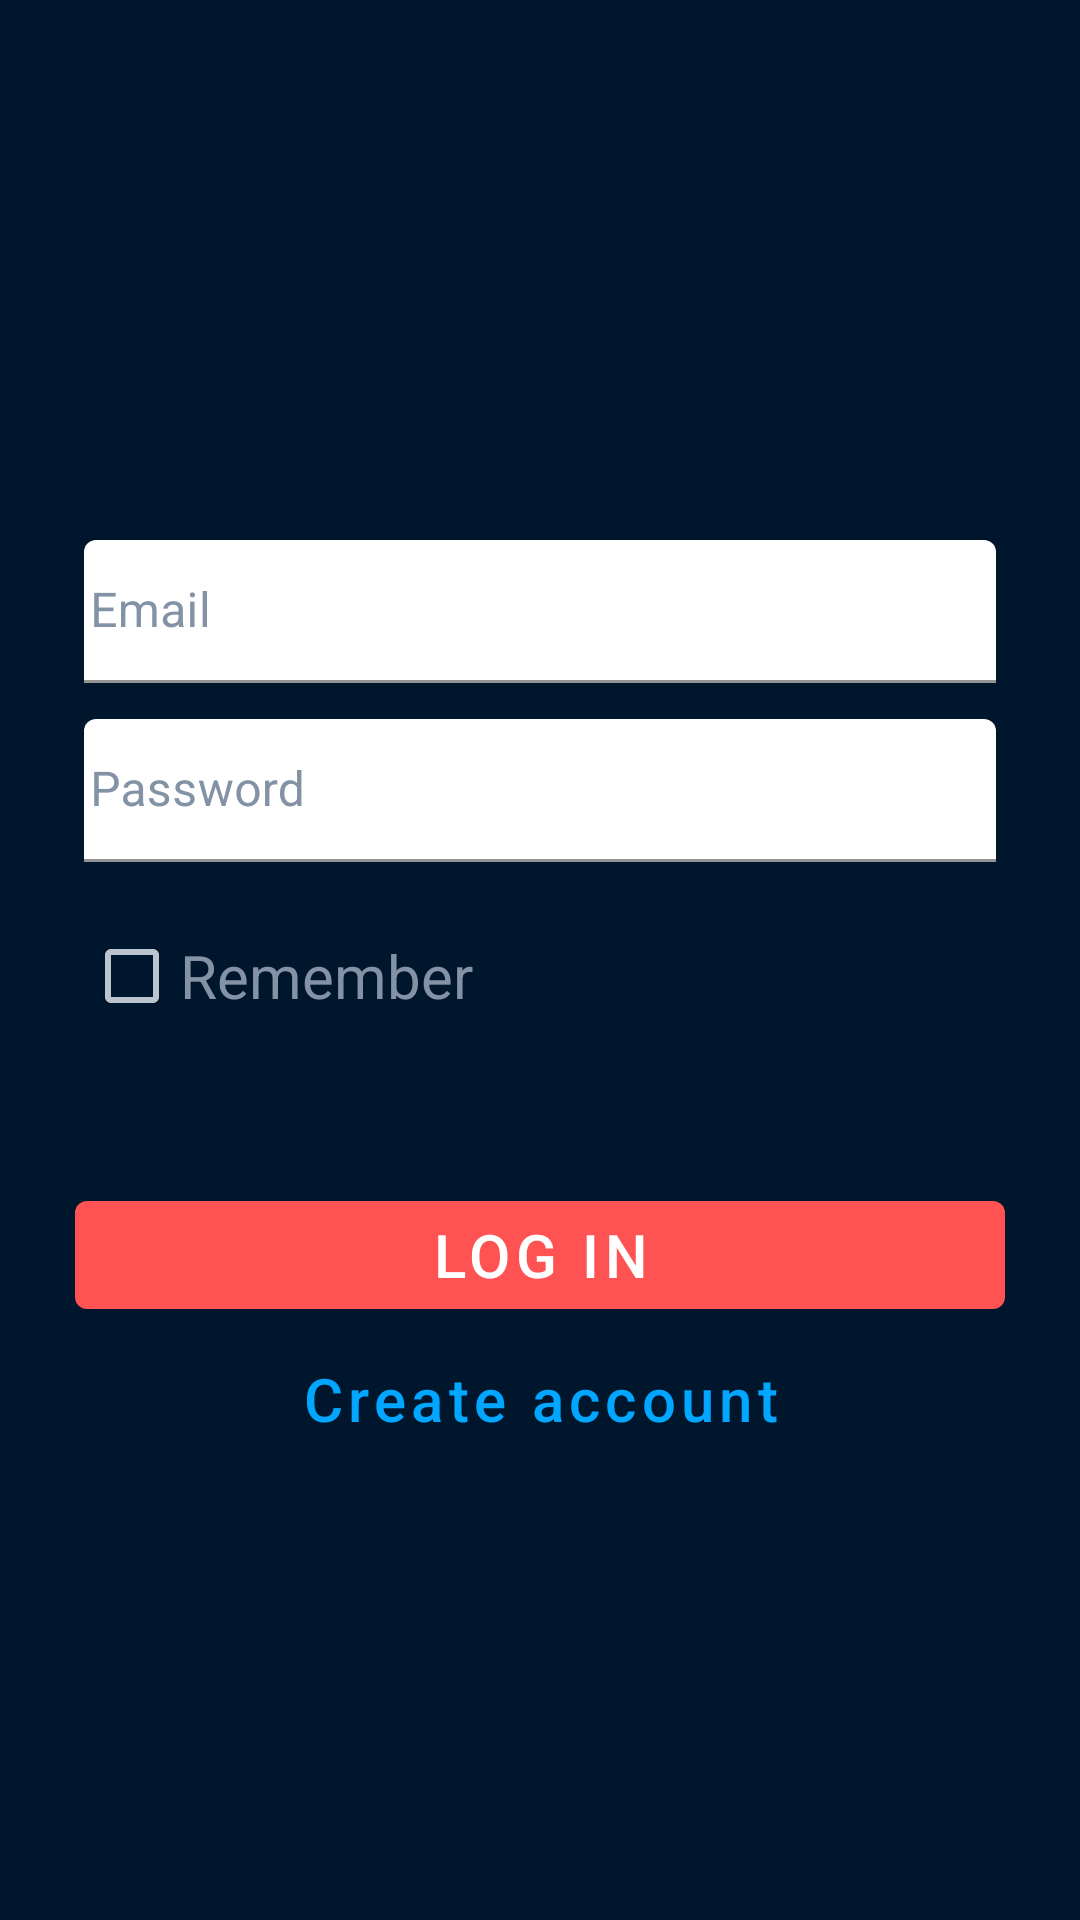

Here is an Android app screen rendered from its layout file. Give the layout XML and the strings, colors and styles it references.
<!-- AndroidManifest.xml: application theme Theme.Desafio4 -->
<!-- res/layout/activity_login.xml -->
<?xml version="1.0" encoding="utf-8"?>
<androidx.constraintlayout.widget.ConstraintLayout xmlns:android="http://schemas.android.com/apk/res/android"
    xmlns:app="http://schemas.android.com/apk/res-auto"
    xmlns:tools="http://schemas.android.com/tools"
    android:layout_width="match_parent"
    android:layout_height="match_parent"
    tools:context=".view.activity.LoginActivity">

    <androidx.appcompat.widget.AppCompatImageView
        android:layout_width="match_parent"
        android:layout_height="match_parent"
        android:scaleType="centerCrop"
        android:src="@drawable/splash"/>

    <LinearLayout
        android:layout_width="match_parent"
        android:layout_height="wrap_content"
        app:layout_constraintTop_toTopOf="parent"
        app:layout_constraintBottom_toBottomOf="parent"
        android:background="@drawable/login_card"
        android:layout_marginHorizontal="10dp"
        android:orientation="vertical">

        <com.google.android.material.textfield.TextInputLayout
            android:id="@+id/tfLoginEmail"
            android:layout_width="match_parent"
            style="@style/TextInputCustom"
            android:layout_height="wrap_content"
            android:hint="@string/email"
            android:layout_marginHorizontal="18dp"
            android:layout_marginTop="40dp">

            <com.google.android.material.textfield.TextInputEditText
                android:id="@+id/edLoginEmail"
                android:layout_width="match_parent"
                android:layout_height="wrap_content"
                android:inputType="textEmailAddress"
                android:textColor="@color/editText"
                android:paddingStart="2dp"
                android:paddingBottom="2dp"
                />

        </com.google.android.material.textfield.TextInputLayout>

        <com.google.android.material.textfield.TextInputLayout
            android:id="@+id/tfLoginSenha"
            android:layout_width="match_parent"
            style="@style/TextInputCustom"
            android:layout_height="wrap_content"
            android:hint="@string/password"
            android:layout_marginHorizontal="18dp"
            android:layout_marginTop="12dp">

            <com.google.android.material.textfield.TextInputEditText
                android:id="@+id/edLoginSenha"
                android:layout_width="match_parent"
                android:layout_height="wrap_content"
                android:inputType="textPassword"
                android:textColor="@color/editText"
                android:paddingStart="2dp"
                android:paddingBottom="2dp"
                />

        </com.google.android.material.textfield.TextInputLayout>

        <com.google.android.material.checkbox.MaterialCheckBox
            android:id="@+id/cbLoginLembrar"
            style="@style/CheckBoxInputCustom"
            android:layout_width="match_parent"
            android:layout_height="wrap_content"
            android:text="@string/remember"
            android:layout_marginHorizontal="18dp"
            android:layout_marginTop="14dp"
            android:checked="false"/>

        <com.google.android.material.button.MaterialButton
            android:id="@+id/btnLoginLogin"
            android:layout_width="match_parent"
            android:layout_height="wrap_content"
            android:text="@string/log_in"
            android:textSize="20sp"
            android:layout_marginHorizontal="15dp"
            android:layout_marginTop="45dp"
            />

        <com.google.android.material.button.MaterialButton
            android:id="@+id/btnLoginRegistrar"
            style="@style/Widget.MaterialComponents.Button.TextButton"
            android:layout_width="match_parent"
            android:layout_height="wrap_content"
            android:text="@string/create_account"
            android:textColor="#00A6FF"
            android:textSize="20sp"
            android:layout_marginBottom="10dp"
            android:textAllCaps="false"
            />

    </LinearLayout>

</androidx.constraintlayout.widget.ConstraintLayout>
<!-- resources referenced by this layout -->
<resources>
  <color name="editText">#009688</color>
  <string name="create_account">Create account</string>
  <string name="email">Email</string>
  <string name="log_in">Log in</string>
  <string name="password">Password</string>
  <string name="remember">Remember</string>
  <style name="CheckBoxInputCustom" parent="Widget.MaterialComponents.CompoundButton.CheckBox">
          <item name="materialThemeOverlay">@style/ThemeOverlay.App.CheckBox</item>
          <item name="android:textColor">@color/grayText</item>
          <item name="android:textSize">20sp</item>
      </style>
  <style name="TextInputCustom" parent="Widget.MaterialComponents.TextInputLayout.FilledBox">
          <item name="boxBackgroundColor">@color/white</item>
          <item name="android:textColor">@color/editText</item>
          <item name="android:textSize">20sp</item>
          <item name="boxStrokeColor">@color/editLine</item>
          <item name="android:textColorHint">@color/grayText</item>
      </style>
  <style name="Theme.Desafio4" parent="Theme.MaterialComponents.DayNight.NoActionBar">
          
          <item name="colorPrimary">@color/primary</item>
          <item name="colorPrimaryVariant">@color/primaryVariant</item>
          <item name="colorOnPrimary">@color/onPrimary</item>
          
          <item name="colorSecondary">@color/teal_200</item>
          <item name="colorSecondaryVariant">@color/teal_700</item>
          <item name="colorOnSecondary">@color/black</item>
          
          <item name="android:statusBarColor" tools:targetApi="l">?attr/colorPrimaryVariant</item>
          
          <item name="android:windowBackground">@color/fill</item>
      </style>
  <style name="ThemeOverlay.App.CheckBox" parent="">
          <item name="colorOnSurface">@color/grayText</item>
          <item name="colorSecondary">@color/primary</item>
      </style>
  <color name="grayText">#8492A6</color>
  <color name="white">#FFFFFFFF</color>
  <color name="editLine">#C0CCDA</color>
  <color name="primary">#FF5252</color>
  <color name="primaryVariant">#BB1C1F</color>
  <color name="onPrimary">@color/white</color>
  <color name="teal_200">#FF03DAC5</color>
  <color name="teal_700">#FF018786</color>
  <color name="black">#FF000000</color>
  <color name="fill">#00162C</color>
</resources>
